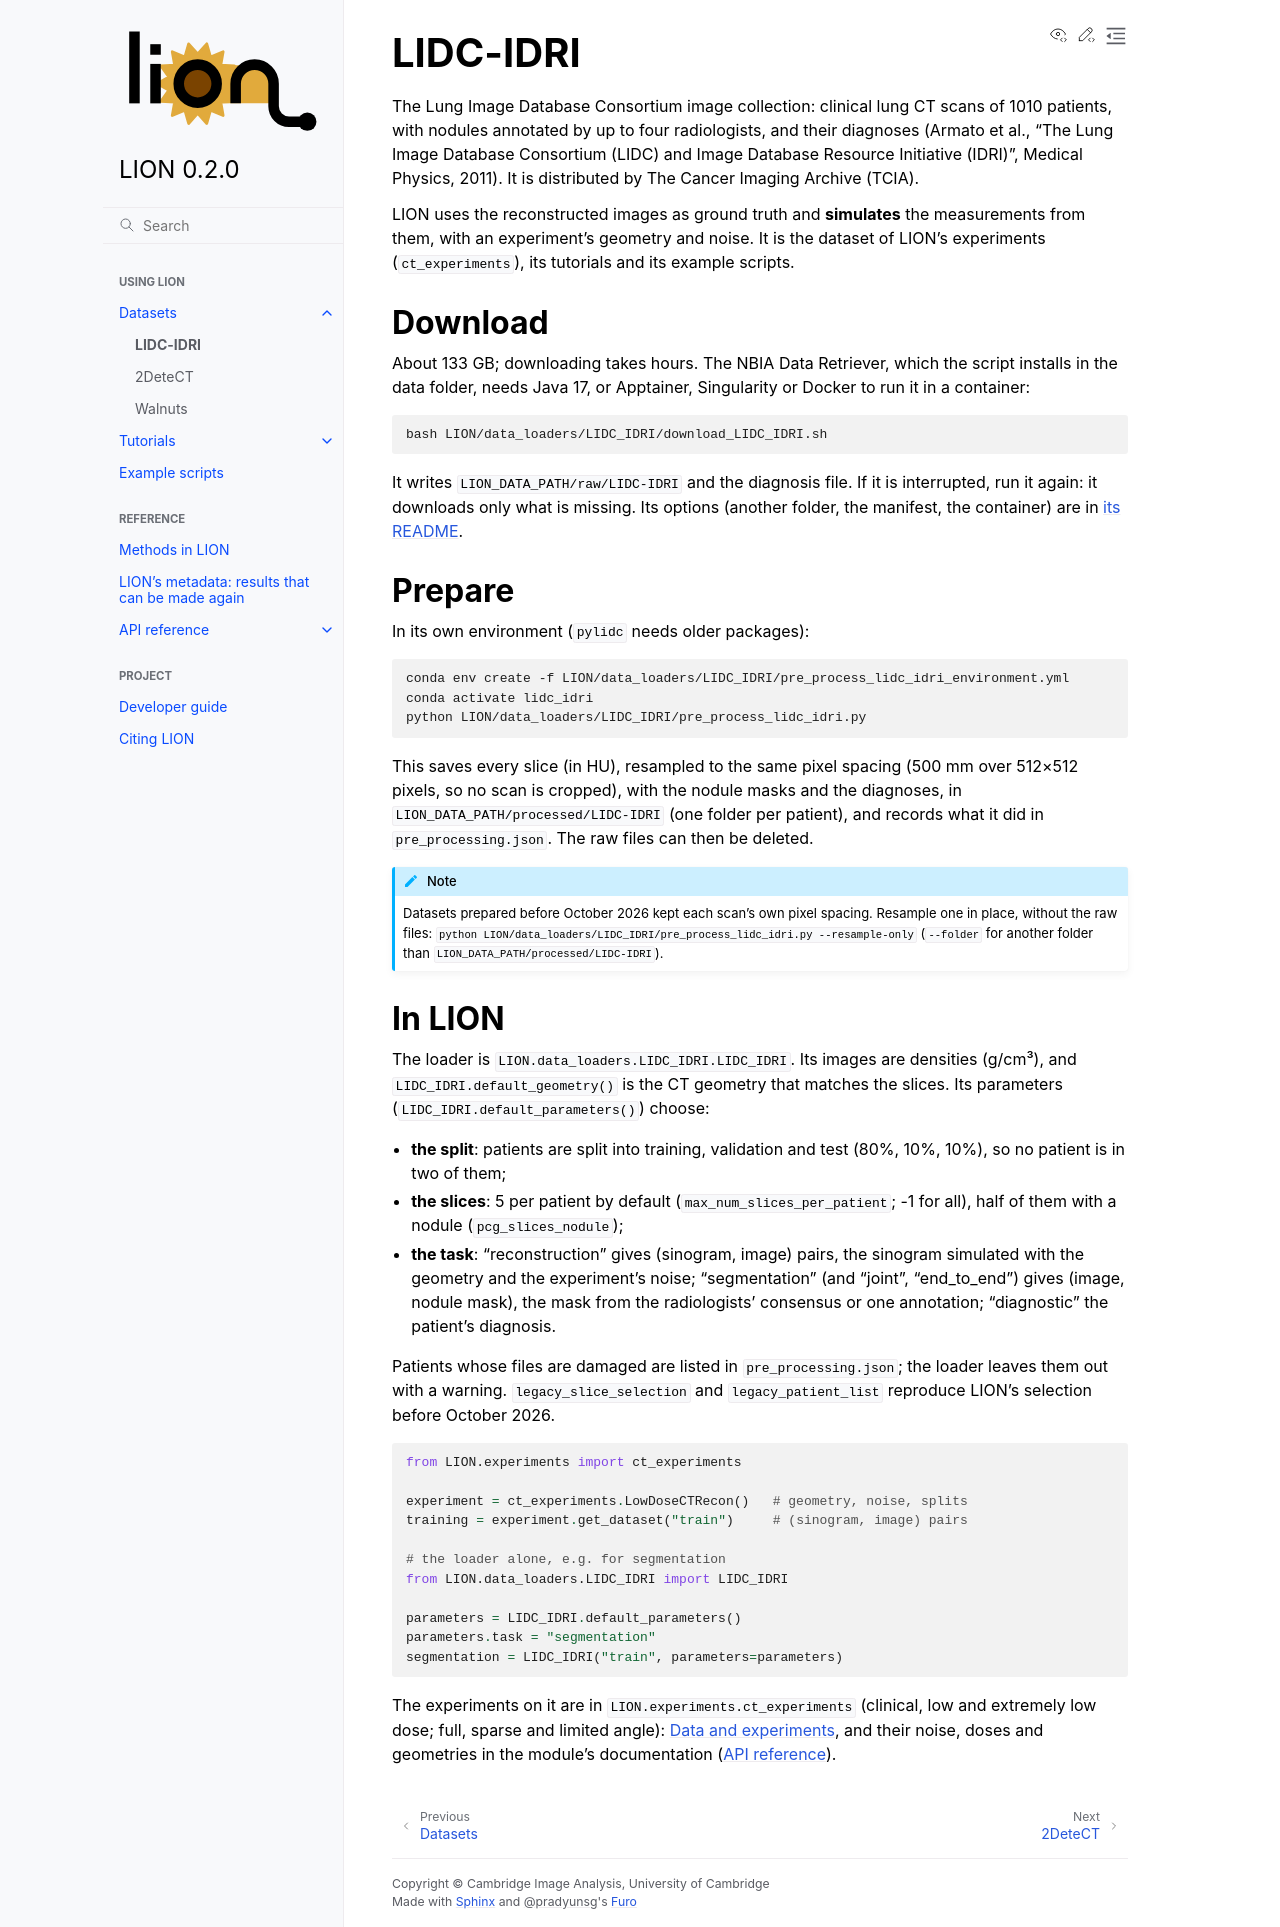

repository: CambridgeCIA/LION · page: datasets/lidc_idri.html · generator: sphinx

LIDC-IDRI
=========

The Lung Image Database Consortium image collection: clinical lung CT scans of
1010 patients, with nodules annotated by up to four radiologists, and their
diagnoses (Armato et al., "The Lung Image Database Consortium (LIDC) and Image
Database Resource Initiative (IDRI)", Medical Physics, 2011). It is
distributed by The Cancer Imaging Archive (TCIA).

LION uses the reconstructed images as ground truth and **simulates** the
measurements from them, with an experiment's geometry and noise. It is the
dataset of LION's experiments (``ct_experiments``), its tutorials and its
example scripts.

Download
--------

About 133 GB; downloading takes hours. The NBIA Data Retriever, which the
script installs in the data folder, needs Java 17, or Apptainer, Singularity
or Docker to run it in a container:

.. code-block:: bash

   bash LION/data_loaders/LIDC_IDRI/download_LIDC_IDRI.sh

It writes ``LION_DATA_PATH/raw/LIDC-IDRI`` and the diagnosis file. If it is
interrupted, run it again: it downloads only what is missing. Its options
(another folder, the manifest, the container) are in
`its README <https://github.com/cat-imaging/LION/blob/main/LION/data_loaders/LIDC_IDRI/README.md>`_.

Prepare
-------

In its own environment (``pylidc`` needs older packages):

.. code-block:: bash

   conda env create -f LION/data_loaders/LIDC_IDRI/pre_process_lidc_idri_environment.yml
   conda activate lidc_idri
   python LION/data_loaders/LIDC_IDRI/pre_process_lidc_idri.py

This saves every slice (in HU), resampled to the same pixel spacing (500 mm
over 512×512 pixels, so no scan is cropped), with the nodule masks and the
diagnoses, in ``LION_DATA_PATH/processed/LIDC-IDRI`` (one folder per patient),
and records what it did in ``pre_processing.json``. The raw files can then be
deleted.

.. note::

   Datasets prepared before October 2026 kept each scan's own pixel spacing.
   Resample one in place, without the raw files:
   ``python LION/data_loaders/LIDC_IDRI/pre_process_lidc_idri.py --resample-only``
   (``--folder`` for another folder than ``LION_DATA_PATH/processed/LIDC-IDRI``).

In LION
-------

The loader is ``LION.data_loaders.LIDC_IDRI.LIDC_IDRI``. Its images are
densities (g/cm³), and ``LIDC_IDRI.default_geometry()`` is the CT geometry
that matches the slices. Its parameters (``LIDC_IDRI.default_parameters()``)
choose:

- **the split**: patients are split into training, validation and test (80%,
  10%, 10%), so no patient is in two of them;
- **the slices**: 5 per patient by default (``max_num_slices_per_patient``;
  -1 for all), half of them with a nodule (``pcg_slices_nodule``);
- **the task**: "reconstruction" gives (sinogram, image) pairs, the sinogram
  simulated with the geometry and the experiment's noise; "segmentation" (and
  "joint", "end_to_end") gives (image, nodule mask), the mask from the
  radiologists' consensus or one annotation; "diagnostic" the patient's
  diagnosis.

Patients whose files are damaged are listed in ``pre_processing.json``; the
loader leaves them out with a warning. ``legacy_slice_selection`` and
``legacy_patient_list`` reproduce LION's selection before October 2026.

.. code-block:: python

   from LION.experiments import ct_experiments

   experiment = ct_experiments.LowDoseCTRecon()   # geometry, noise, splits
   training = experiment.get_dataset("train")     # (sinogram, image) pairs

   # the loader alone, e.g. for segmentation
   from LION.data_loaders.LIDC_IDRI import LIDC_IDRI

   parameters = LIDC_IDRI.default_parameters()
   parameters.task = "segmentation"
   segmentation = LIDC_IDRI("train", parameters=parameters)

The experiments on it are in ``LION.experiments.ct_experiments`` (clinical,
low and extremely low dose; full, sparse and limited angle):
:doc:`../tutorials/d03_data`, and their noise, doses and geometries in the
module's documentation (:doc:`../api`).
